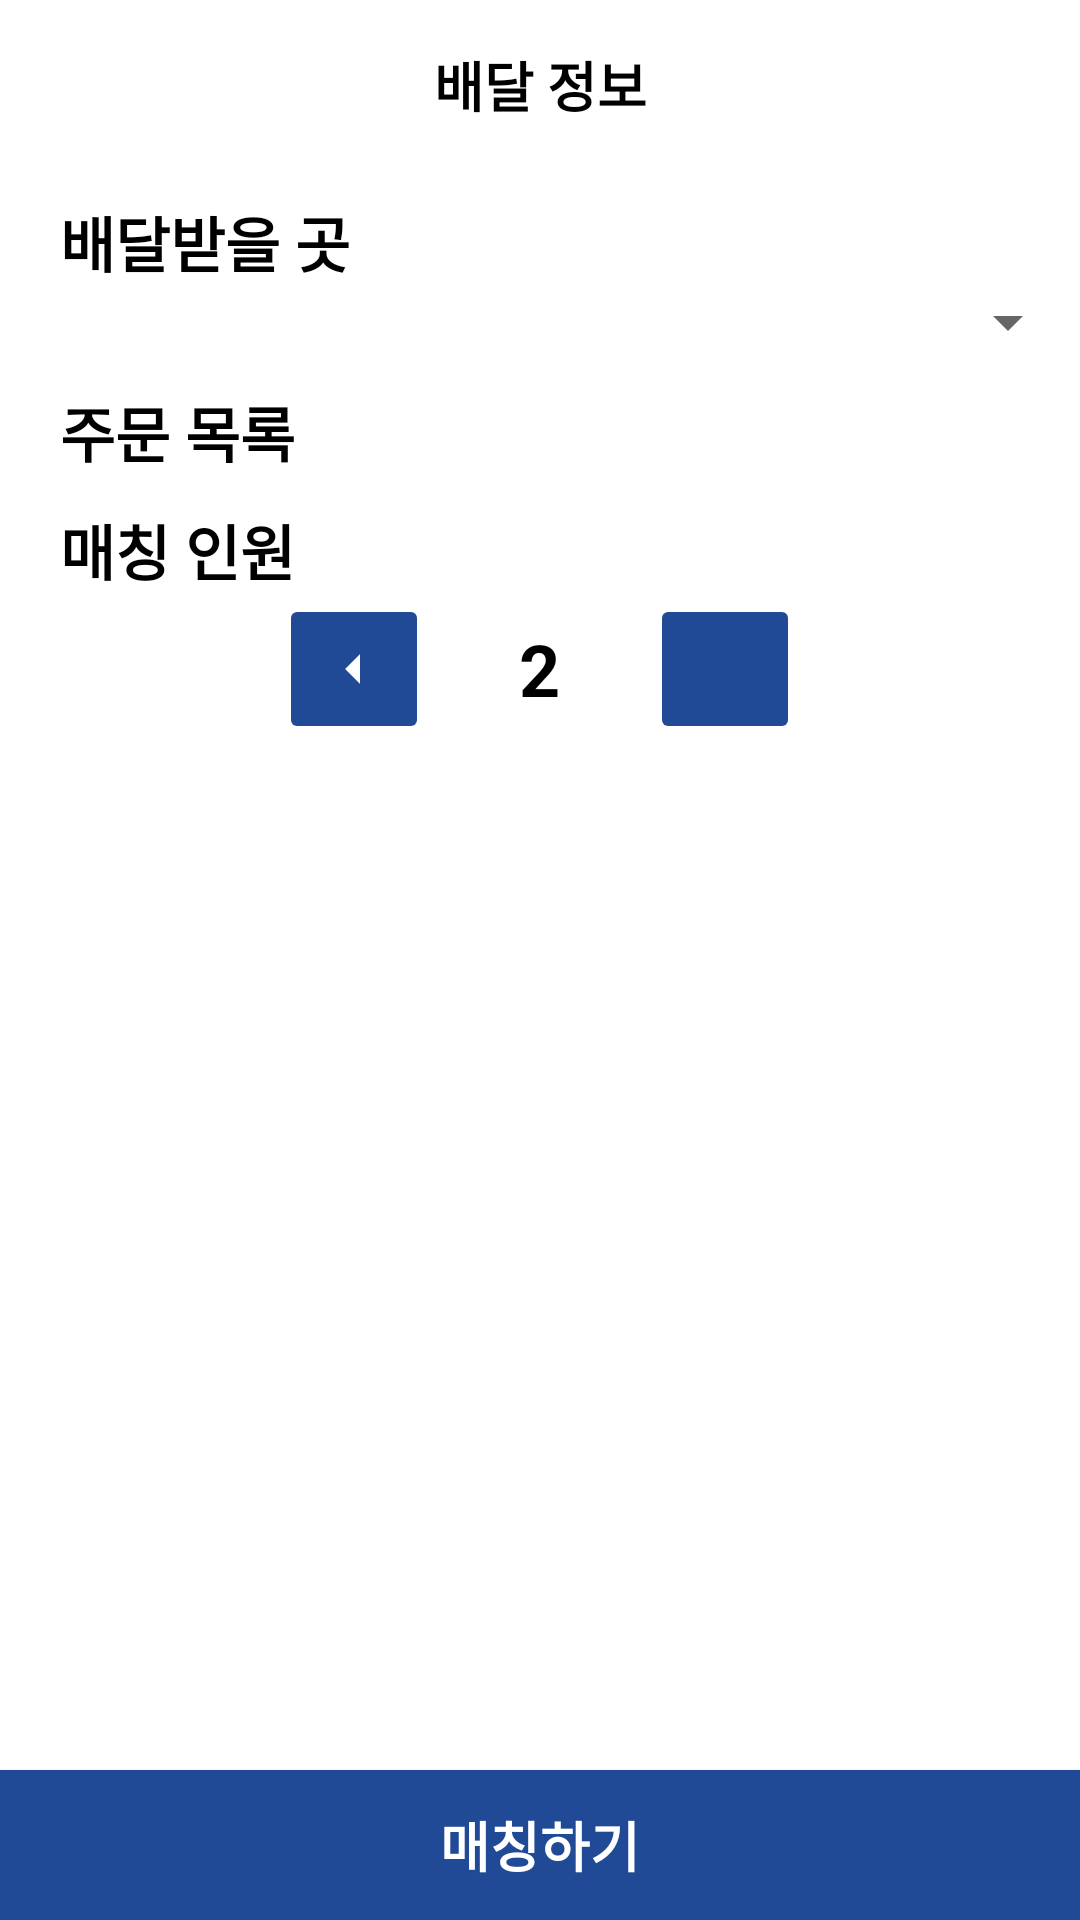

The Android layout XML behind this screen, and the referenced resources:
<!-- AndroidManifest.xml: application theme Theme.Purchase -->
<!-- res/layout/activity_delivery_information.xml -->
<?xml version="1.0" encoding="utf-8"?>
<androidx.constraintlayout.widget.ConstraintLayout xmlns:android="http://schemas.android.com/apk/res/android"
    xmlns:app="http://schemas.android.com/apk/res-auto"
    xmlns:tools="http://schemas.android.com/tools"
    android:layout_width="match_parent"
    android:layout_height="match_parent"
    tools:context=".activities.DeliveryInformationActivity">
    <androidx.constraintlayout.widget.ConstraintLayout
        xmlns:app="http://schemas.android.com/apk/res-auto"
        android:layout_width="match_parent"
        android:layout_height="56dp"
        app:layout_constraintTop_toTopOf="parent"
        android:id="@+id/information_action_bar"
        >
        <ImageButton
            android:layout_width="50dp"
            android:layout_height="50dp"
            android:id="@+id/information_back_btn"
            android:backgroundTint="@color/transparent"
            android:src="@drawable/ic_baseline_arrow_back_24"
            app:layout_constraintTop_toTopOf="parent"
            app:layout_constraintLeft_toLeftOf="parent"
            app:layout_constraintBottom_toBottomOf="parent"
            />
        <TextView
            android:layout_width="wrap_content"
            android:layout_height="wrap_content"
            android:text="배달 정보"
            android:textSize="18sp"
            android:textStyle="bold"
            android:textColor="@color/black"
            app:layout_constraintTop_toTopOf="parent"
            app:layout_constraintLeft_toLeftOf="parent"
            app:layout_constraintRight_toRightOf="parent"
            app:layout_constraintBottom_toBottomOf="parent"
            />
    </androidx.constraintlayout.widget.ConstraintLayout>
    <androidx.core.widget.NestedScrollView
        android:layout_width="match_parent"
        android:layout_height="wrap_content"
        app:layout_constraintTop_toBottomOf="@id/information_action_bar"
        >
        <LinearLayout
            android:layout_width="match_parent"
            android:layout_height="wrap_content"
            android:orientation="vertical"
            >
            <TextView
                android:layout_width="wrap_content"
                android:layout_height="wrap_content"
                android:text="배달받을 곳"
                android:textSize="20sp"
                android:textColor="@color/black"
                android:textStyle="bold"
                android:layout_marginTop="10dp"
                android:layout_marginLeft="20dp"
                />
            <Spinner
                android:layout_width="match_parent"
                android:layout_height="wrap_content"
                android:id="@+id/information_spinner"
                android:layout_marginLeft="25dp"
                />
            <TextView
                android:layout_width="wrap_content"
                android:layout_height="wrap_content"
                android:text="주문 목록"
                android:textSize="20sp"
                android:textColor="@color/black"
                android:textStyle="bold"
                android:layout_marginTop="10dp"
                android:layout_marginLeft="20dp"
                />
            <androidx.recyclerview.widget.RecyclerView
                android:layout_width="match_parent"
                android:layout_height="wrap_content"/>
            <TextView
                android:layout_width="wrap_content"
                android:layout_height="wrap_content"
                android:text="매칭 인원"
                android:textSize="20sp"
                android:textColor="@color/black"
                android:textStyle="bold"
                android:layout_marginTop="10dp"
                android:layout_marginLeft="20dp"
                />
            <LinearLayout
                android:layout_width="wrap_content"
                android:layout_height="wrap_content"
                android:orientation="horizontal"
                android:gravity="center"
                android:layout_gravity="center"
                >
                <ImageButton
                    android:layout_width="50dp"
                    android:layout_height="50dp"
                    android:src="@drawable/ic_baseline_arrow_left_24"
                    android:backgroundTint="@color/mainColor"
                    />
                <TextView
                    android:layout_width="wrap_content"
                    android:layout_height="wrap_content"
                    android:text="2"
                    android:textSize="24sp"
                    android:textColor="@color/black"
                    android:textStyle="bold"
                    android:layout_marginLeft="30dp"
                    android:layout_marginRight="30dp"
                    />
                <ImageButton
                    android:layout_width="50dp"
                    android:layout_height="50dp"
                    android:src="@drawable/ic_baseline_arrow_right_24"
                    android:backgroundTint="@color/mainColor"
                    />
            </LinearLayout>
        </LinearLayout>
    </androidx.core.widget.NestedScrollView>
    <Button
        android:layout_width="match_parent"
        android:layout_height="50dp"
        android:id="@+id/information_match_btn"
        android:background="@color/mainColor"
        android:text="매칭하기"
        android:textSize="18sp"
        android:textStyle="bold"
        android:textColor="@color/white"
        app:layout_constraintBottom_toBottomOf="parent"
        />
</androidx.constraintlayout.widget.ConstraintLayout>
<!-- resources referenced by this layout -->
<resources>
  <color name="black">#FF000000</color>
  <color name="mainColor">#FF204996</color>
  <color name="transparent">#00FFFFFF</color>
  <color name="white">#FFFFFFFF</color>
  <!-- drawable ic_baseline_arrow_left_24 (drawable) -->
  <vector android:autoMirrored="true" android:height="24dp"
      android:tint="@color/white" android:viewportHeight="24"
      android:viewportWidth="24" android:width="24dp" xmlns:android="http://schemas.android.com/apk/res/android">
      <path android:fillColor="@android:color/white" android:pathData="M14,7l-5,5 5,5V7z"/>
  </vector>
  <style name="Theme.Purchase" parent="Theme.MaterialComponents.DayNight.NoActionBar">
          
          <item name="colorPrimary">@color/purple_500</item>
          <item name="colorPrimaryVariant">@color/purple_700</item>
          <item name="colorOnPrimary">@color/white</item>
          
          <item name="colorSecondary">@color/teal_200</item>
          <item name="colorSecondaryVariant">@color/teal_700</item>
          <item name="colorOnSecondary">@color/black</item>
          
          <item name="android:statusBarColor" tools:targetApi="l">?attr/colorPrimaryVariant</item>
          
      </style>
  <color name="purple_500">#FF6200EE</color>
  <color name="purple_700">#FF3700B3</color>
  <color name="teal_200">#FF03DAC5</color>
  <color name="teal_700">#FF018786</color>
</resources>
